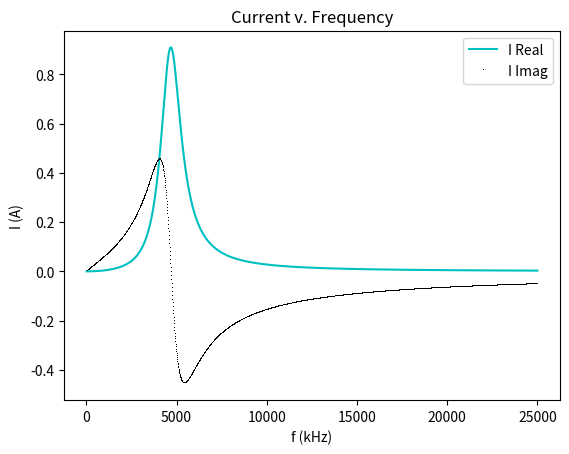

Reproduce this figure in Python.
import numpy as np
from numpy import pi,cos
import matplotlib.pyplot as plt
pts = 2000
f = np.linspace(10e3,25000e3,pts)
R = 33
V = 30
C = 12*(10**-9)
L = 150*(10**-6)
omega = f/(2*pi)
zl = omega*L*1j
zc = 1/(omega*C*1j)
zt = R + zl + zc
I = V/zt

plt.plot(f/1e3,I.real,c='c',label='I Real')
plt.plot(f/1e3,I.imag,'k,',label='I Imag')
plt.title('Current v. Frequency')
plt.ylabel('I (A)')
plt.xlabel('f (kHz)')
plt.legend()
plt.show()